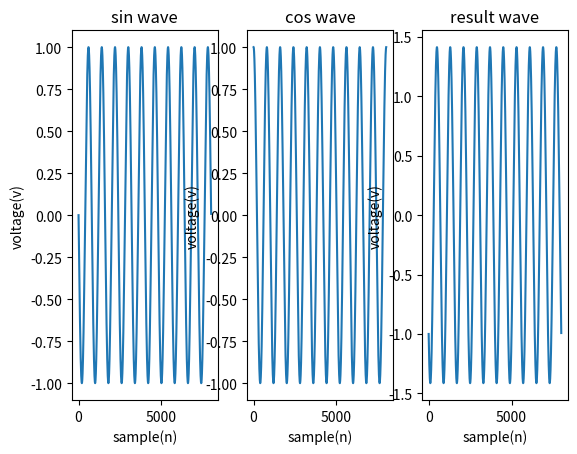

Generate this figure with matplotlib:
import numpy as NP
import matplotlib.pyplot as MP
fs=8000
f=10
sample=8000
x=NP.arange(sample)
y=NP.sin(2*NP.pi*f*x/fs+NP.pi)
z=NP.cos(2*NP.pi*f*x/fs+NP.pi*2)
s=y-z
MP.subplot(1,3,1)
MP.plot(x,y)
MP.xlabel('sample(n)')
MP.ylabel('voltage(v)')
MP.title("sin wave")
MP.subplot(1,3,2)
MP.plot(x,z)
MP.xlabel('sample(n)')
MP.ylabel('voltage(v)')
MP.title("cos wave")
MP.subplot(1,3,3)
MP.plot(x,s)
MP.xlabel('sample(n)')
MP.ylabel('voltage(v)')
MP.title("result wave")
MP.show()



